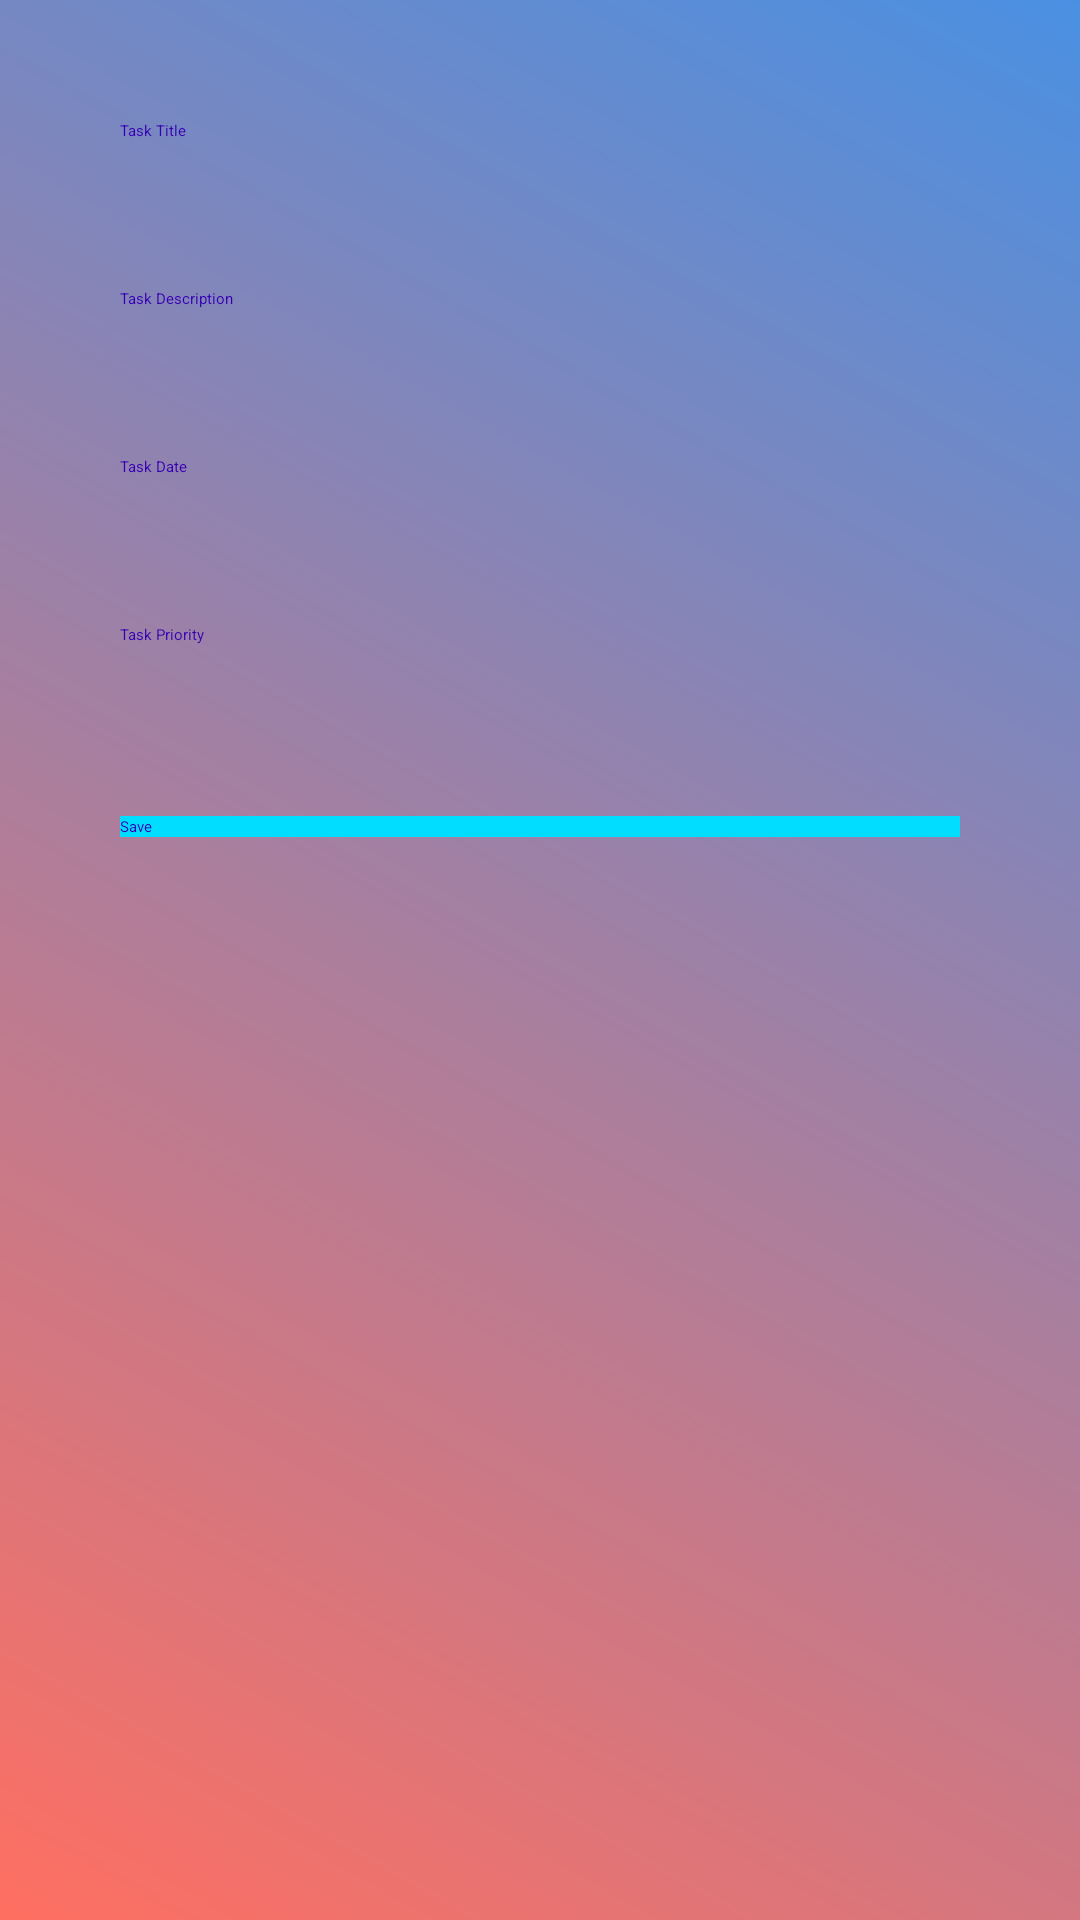

Here is an Android app screen rendered from its layout file. Give the layout XML and the strings, colors and styles it references.
<!-- AndroidManifest.xml: application theme Theme.ASSIGNMENT2 -->
<!-- res/layout/activity_add_edit_task.xml -->
<?xml version="1.0" encoding="utf-8"?>
<ScrollView xmlns:android="http://schemas.android.com/apk/res/android"
    android:layout_width="match_parent"
    android:layout_height="match_parent"
    android:background="@drawable/gradient_background"

    android:padding="20dp">

    <LinearLayout
        android:layout_width="match_parent"
        android:layout_height="wrap_content"
        android:orientation="vertical"
        android:padding="20dp">


        
        <EditText
            android:id="@+id/edit_title"
            android:layout_width="match_parent"
            android:layout_height="wrap_content"

            android:backgroundTint="@android:color/system_control_highlight_light"
            android:hint="@string/task_title"
            android:inputType="text"
            android:minHeight="48dp"
            android:textColor="@color/colorPrimaryVariant"
            android:textColorHighlight="@color/colorPrimaryVariant"
            android:textColorHint="@color/design_default_color_primary_dark" />

        
        <EditText
            android:id="@+id/edit_description"
            android:layout_width="match_parent"
            android:layout_height="wrap_content"
            android:layout_marginTop="8dp"
            android:hint="@string/task_description"
            android:inputType="textMultiLine"
            android:minHeight="48dp"
            android:textColor="@color/colorPrimaryVariant"
            android:textColorHint="@color/design_default_color_primary_dark" />

        
        <EditText
            android:id="@+id/edit_date"
            android:layout_width="match_parent"
            android:layout_height="wrap_content"
            android:layout_marginTop="8dp"
            android:clickable="true"
            android:focusable="false"
            android:hint="@string/task_date"
            android:minHeight="48dp"
            android:textColor="@color/colorPrimaryVariant"
            android:textColorHint="@color/design_default_color_primary_dark" />

        
        <EditText
            android:id="@+id/edit_priority"
            android:layout_width="match_parent"
            android:layout_height="wrap_content"
            android:layout_marginTop="8dp"
            android:hint="@string/task_priority"
            android:inputType="text"
            android:minHeight="48dp"
            android:textColor="@color/colorPrimaryVariant"
            android:textColorHint="@color/design_default_color_primary_dark" />

        
        <Button
            android:id="@+id/btn_save"
            android:layout_width="match_parent"
            android:layout_height="wrap_content"
            android:layout_marginTop="16dp"

            android:background="@android:color/holo_blue_bright"
            android:backgroundTint="@android:color/holo_blue_bright"
            android:text="@string/save"
            android:textColor="@color/colorPrimaryVariant" />
    </LinearLayout>
</ScrollView>
<!-- resources referenced by this layout -->
<resources>
  <color name="colorPrimaryVariant">#3700B3</color>
  <!-- drawable gradient_background (drawable) -->
  <?xml version="1.0" encoding="utf-8"?>
  <layer-list xmlns:android="http://schemas.android.com/apk/res/android">
      <item>
          <shape android:shape="rectangle">
              <gradient
                  android:angle="45"
                  android:startColor="#FF6F61"
                  android:endColor="#4A90E2"
                  android:type="linear"/>
          </shape>
      </item>
  </layer-list>
  <string name="save">Save</string>
  <string name="task_date">Task Date</string>
  <string name="task_description">Task Description</string>
  <string name="task_priority">Task Priority</string>
  <string name="task_title">Task Title</string>
</resources>
